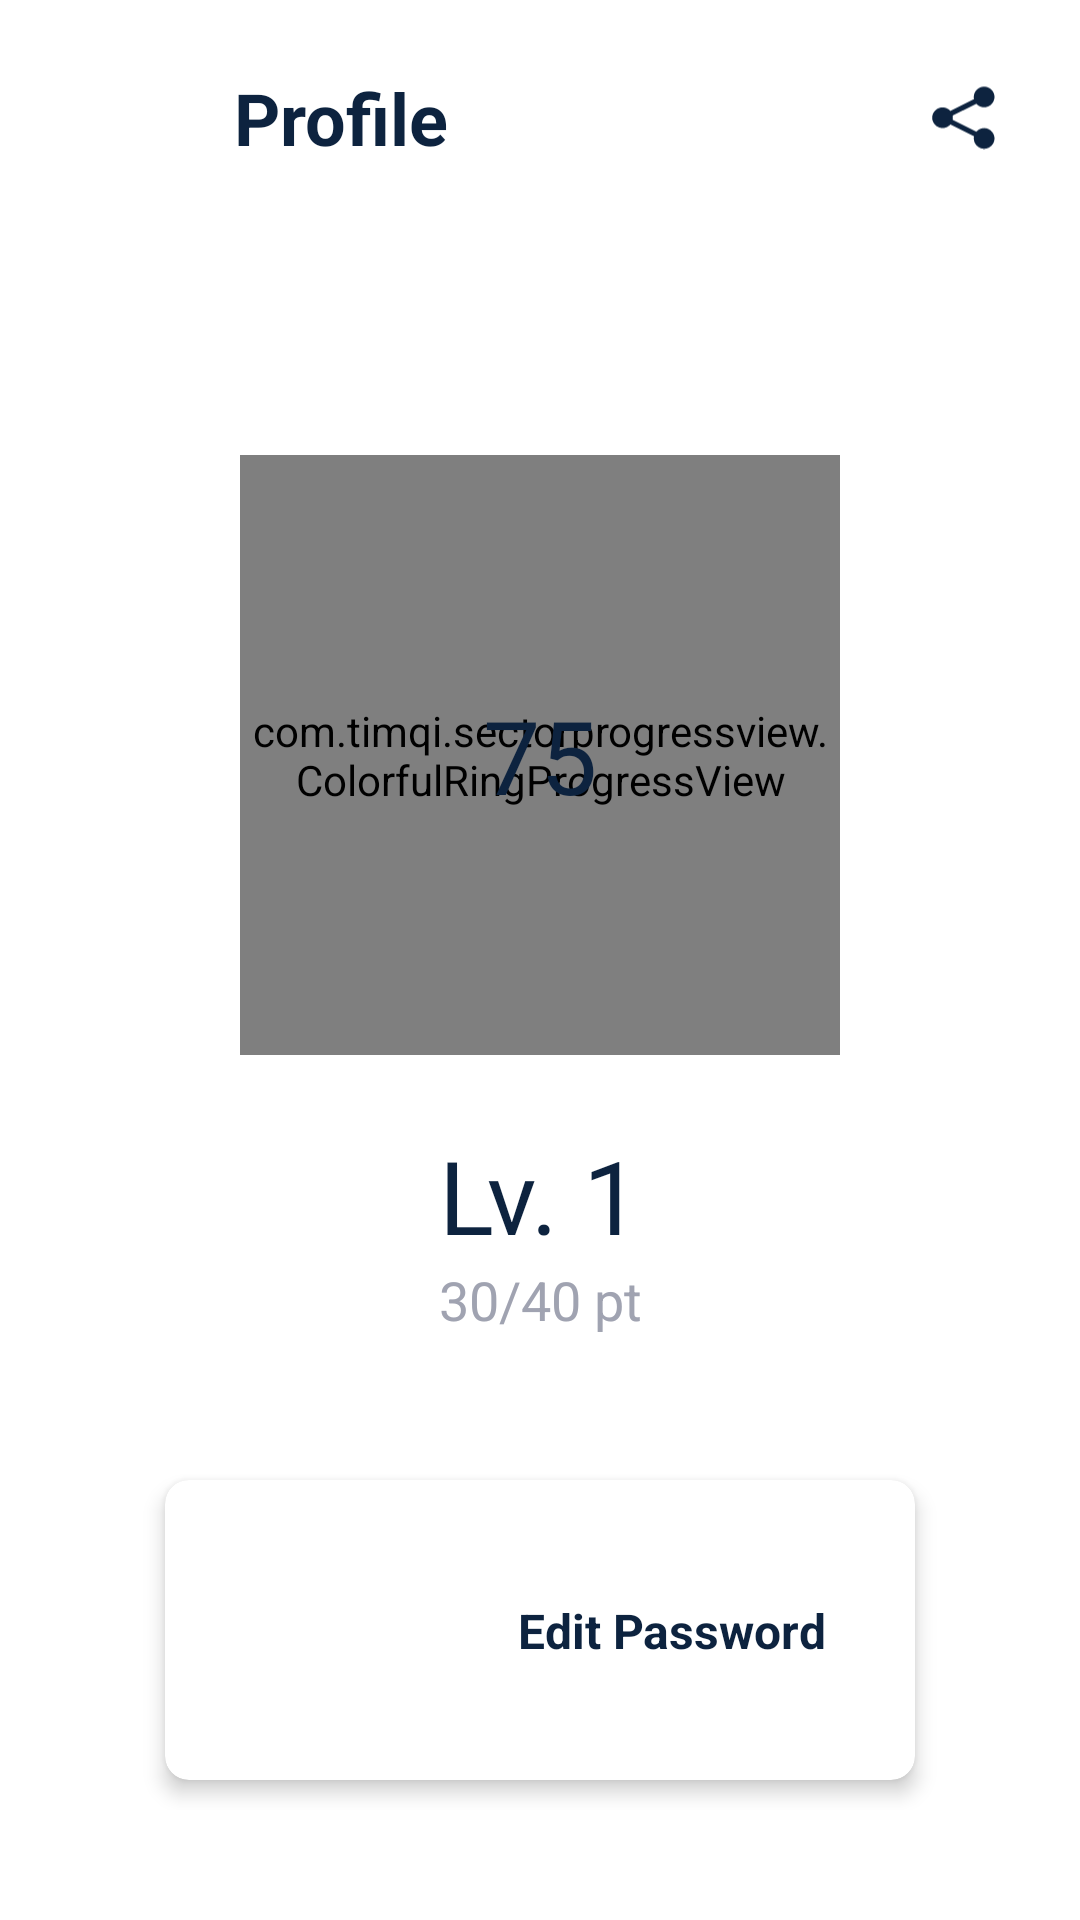

This screen was rendered from an Android layout file. Write that file and the resources it references.
<!-- AndroidManifest.xml: application theme Theme.Italiando -->
<!-- res/layout/activity_profile.xml -->
<?xml version="1.0" encoding="utf-8"?>
<androidx.constraintlayout.widget.ConstraintLayout
    xmlns:android="http://schemas.android.com/apk/res/android"
    xmlns:app="http://schemas.android.com/apk/res-auto"
    xmlns:tools="http://schemas.android.com/tools"
    android:layout_width="match_parent"
    android:layout_height="match_parent"
    tools:context=".ProfileActivity">

    <androidx.core.widget.NestedScrollView
        android:layout_width="match_parent"
        android:layout_height="match_parent">

        <androidx.constraintlayout.widget.ConstraintLayout
            android:layout_width="match_parent"
            android:layout_height="wrap_content">


            <ImageView
                android:id="@+id/imageProfile"
                android:layout_width="30dp"
                android:layout_height="30dp"
                android:layout_marginStart="24dp"
                android:layout_marginTop="24dp"
                android:background="?selectableItemBackgroundBorderless"
                android:padding="4dp"
                app:layout_constraintStart_toStartOf="parent"
                app:layout_constraintTop_toTopOf="parent"
                app:srcCompat="@drawable/arrow"
                app:tint="@color/black" />

            <TextView
                android:id="@+id/textView"
                style="@style/titleTextStyle"
                android:layout_width="wrap_content"
                android:layout_height="wrap_content"
                android:layout_marginStart="24dp"
                android:text="@string/Profile"
                app:layout_constraintBottom_toBottomOf="@+id/imageProfile"
                app:layout_constraintStart_toEndOf="@+id/imageProfile"
                app:layout_constraintTop_toTopOf="@+id/imageProfile" />

            <ImageView
                android:id="@+id/share"
                android:layout_width="30dp"
                android:layout_height="30dp"
                android:layout_marginEnd="24dp"
                android:layout_marginTop="24dp"
                android:background="?selectableItemBackgroundBorderless"
                android:padding="4dp"
                app:layout_constraintEnd_toEndOf="parent"
                app:layout_constraintTop_toTopOf="parent"
                app:srcCompat="@drawable/share"
                app:tint="@color/black" />

            <TextView
                android:id="@+id/tvUsernameProfile"
                android:layout_width="wrap_content"
                android:layout_height="wrap_content"
                android:textColor="@color/black"
                android:textSize="18sp"
                android:layout_marginTop="48dp"
                app:layout_constraintTop_toBottomOf="@id/textView"
                app:layout_constraintStart_toStartOf="parent"
                app:layout_constraintEnd_toEndOf="parent"
                tools:text="Hello, Luca" />

            <FrameLayout
                android:id="@+id/frame"
                android:layout_width="200dp"
                android:layout_height="200dp"
                android:layout_marginTop="24dp"
                app:layout_constraintTop_toBottomOf="@id/tvUsernameProfile"
                app:layout_constraintStart_toStartOf="parent"
                app:layout_constraintEnd_toEndOf="parent" >

                <com.timqi.sectorprogressview.ColorfulRingProgressView
                    android:id="@+id/crpLevel"
                    android:layout_width="match_parent"
                    android:layout_height="match_parent"
                    app:bgColor="#e1e1e1"
                    app:fgColorEnd="#007A33"
                    app:fgColorStart="#00ce56"
                    app:startAngle="0"
                    app:strokeWidth="24dp" />

                <TextView
                    android:id="@+id/tvPercent"
                    android:layout_width="wrap_content"
                    android:layout_height="wrap_content"
                    android:layout_gravity="center"
                    android:text="75"
                    android:textColor="@color/black"
                    android:textSize="34sp" />

            </FrameLayout>

            <TextView
                android:id="@+id/tvLevel"
                android:layout_width="wrap_content"
                android:layout_height="wrap_content"
                android:layout_marginTop="24dp"
                app:layout_constraintTop_toBottomOf="@+id/frame"
                app:layout_constraintStart_toStartOf="parent"
                app:layout_constraintEnd_toEndOf="parent"
                android:textColor="@color/black"
                android:textSize="34sp"
                android:text="Lv. 1" />

            <TextView
                android:id="@+id/tvPoints"
                android:layout_width="wrap_content"
                android:layout_height="wrap_content"
                app:layout_constraintTop_toBottomOf="@+id/tvLevel"
                app:layout_constraintStart_toStartOf="parent"
                app:layout_constraintEnd_toEndOf="parent"
                android:textColor="@color/gray"
                android:textSize="18sp"
                android:text="30/40 pt" />


            <androidx.cardview.widget.CardView
                android:id="@+id/cvEditPassword"
                style="@style/cardViewStyle"
                android:layout_width="250dp"
                android:layout_height="100dp"
                android:layout_marginTop="48dp"
                android:layout_marginBottom="10dp"
                app:layout_constraintTop_toBottomOf="@id/tvPoints"
                app:layout_constraintStart_toStartOf="parent"
                app:layout_constraintEnd_toEndOf="parent"
                app:layout_constraintBottom_toBottomOf="parent">

                <androidx.constraintlayout.widget.ConstraintLayout
                    android:layout_width="match_parent"
                    android:layout_height="match_parent">


                    <ImageView
                        android:id="@+id/imageView5"
                        android:layout_width="@dimen/home_image_view_size"
                        android:layout_height="@dimen/home_image_view_size"
                        android:layout_marginLeft="24dp"
                        android:padding="4dp"
                        android:src="@drawable/keys"
                        app:layout_constraintBottom_toBottomOf="parent"
                        app:layout_constraintStart_toStartOf="parent"
                        app:layout_constraintTop_toTopOf="parent" />

                    <TextView
                        style="@style/categoryHeadingTextStyle"
                        android:layout_width="wrap_content"
                        android:layout_height="wrap_content"
                        android:layout_marginStart="24dp"
                        android:layout_marginEnd="24dp"
                        android:text="@string/edit_password"
                        app:layout_constraintBottom_toBottomOf="parent"
                        app:layout_constraintEnd_toEndOf="parent"
                        app:layout_constraintStart_toEndOf="@+id/imageView5"
                        app:layout_constraintTop_toTopOf="parent" />

                </androidx.constraintlayout.widget.ConstraintLayout>

            </androidx.cardview.widget.CardView>

        </androidx.constraintlayout.widget.ConstraintLayout>



    </androidx.core.widget.NestedScrollView>

</androidx.constraintlayout.widget.ConstraintLayout>
<!-- resources referenced by this layout -->
<resources>
  <color name="black">#0D233F</color>
  <color name="gray">#A0A3B1</color>
  <dimen name="home_image_view_size">64dp</dimen>
  <!-- drawable share (drawable) -->
  <vector android:height="23.736263dp" android:viewportHeight="270"
      android:viewportWidth="273" android:width="24dp" xmlns:android="http://schemas.android.com/apk/res/android">
      <path android:fillColor="#000000"
          android:pathData="M213.1,10.6c-19.8,5.3 -33.4,24.2 -31.8,44l0.5,6.3 -48.8,24.5 -48.7,24.5 -2.6,-2.7c-1.5,-1.5 -5,-4.2 -7.9,-5.9 -17.3,-10.4 -39.1,-7.3 -53,7.5 -15.7,16.7 -15.7,41.7 0,58.4 15.9,17 42,18.3 59.2,3l4.5,-4 48.6,24.4 48.7,24.4 -0.5,6.3c-0.9,11.4 3.3,23.2 11.5,31.9 17.1,18.3 45.6,18.2 62.5,-0.2 9.1,-10 12.9,-22.2 11,-35.1 -4,-25.4 -28.3,-41.7 -52.8,-35.4 -6.6,1.7 -15.2,6.5 -19.2,10.7l-2.6,2.7 -48.6,-24.3 -48.6,-24.4 0,-9.2 0,-9.2 48.5,-24.3 48.5,-24.3 4.5,4.1c16.9,15.1 43.8,13.7 59.1,-3.1 15.6,-17.1 15.6,-42 0,-58.5 -10.9,-11.5 -27,-16.2 -42,-12.1z" android:strokeColor="#00000000"/>
  </vector>
  <string name="Profile">Profile</string>
  <string name="edit_password">Edit Password</string>
  <style name="cardViewStyle">
          <item name="cardCornerRadius">8dp</item>
          <item name="android:foreground">?selectableItemBackground</item>
          <item name="cardElevation">4dp</item>
          <item name="cardBackgroundColor">@color/white</item>
      </style>
  <style name="categoryHeadingTextStyle">
          <item name="android:textColor">@color/black</item>
          <item name="android:textSize">16sp</item>
          <item name="android:textStyle">bold</item>
      </style>
  <style name="titleTextStyle">
          <item name="android:textSize">24sp</item>
          <item name="android:textColor">@color/black</item>
          <item name="android:textStyle">bold</item>
      </style>
  <style name="Theme.Italiando" parent="Theme.MaterialComponents.DayNight.NoActionBar">
          
          <item name="colorPrimary">@color/green</item>
          <item name="colorPrimaryVariant">@color/green</item>
          <item name="colorOnPrimary">@color/white</item>
          
          <item name="android:statusBarColor" tools:targetApi="l">?attr/colorPrimaryVariant</item>
          
  
          <item name="textInputStyle">@style/editTextLayoutStyle</item>
      </style>
  <color name="white">#FFFFFFFF</color>
  <color name="green">#228b22</color>
  <style name="editTextLayoutStyle" parent="Widget.MaterialComponents.TextInputLayout.FilledBox">
          <item name="boxStrokeWidth">0dp</item>
          <item name="boxStrokeWidthFocused">0dp</item>
          <item name="boxBackgroundColor">@color/edit_text_bg</item>
          <item name="boxCornerRadiusTopStart">@dimen/edit_text_corner_radius</item>
          <item name="boxCornerRadiusTopEnd">@dimen/edit_text_corner_radius</item>
          <item name="boxCornerRadiusBottomStart">@dimen/edit_text_corner_radius</item>
          <item name="boxCornerRadiusBottomEnd">@dimen/edit_text_corner_radius</item>
      </style>
  <color name="edit_text_bg">#F2F3F7</color>
  <dimen name="edit_text_corner_radius">12dp</dimen>
</resources>
